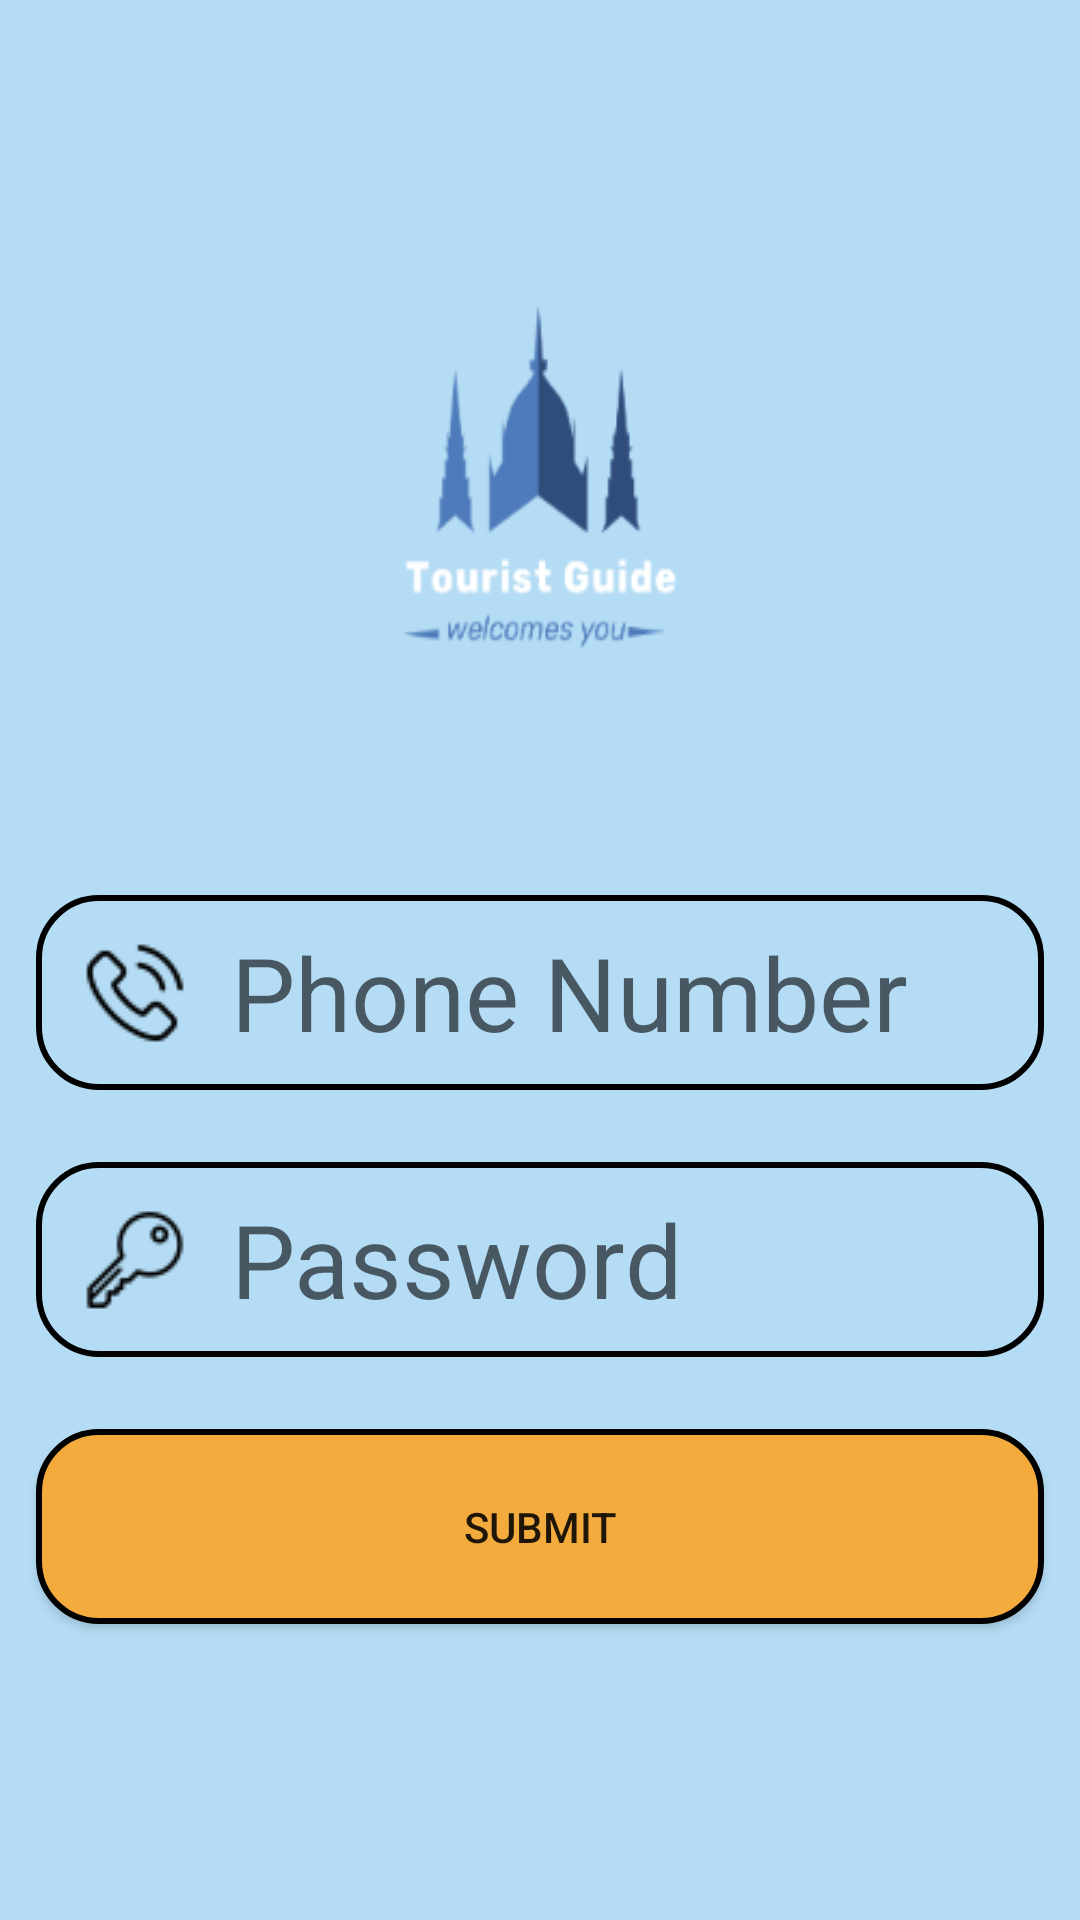

The Android layout XML behind this screen, and the referenced resources:
<!-- AndroidManifest.xml: application theme Theme.AndroidPracticals -->
<!-- res/layout/activity_main.xml -->
<?xml version="1.0" encoding="utf-8"?>
<LinearLayout xmlns:android="http://schemas.android.com/apk/res/android"
    xmlns:app="http://schemas.android.com/apk/res-auto"
    xmlns:tools="http://schemas.android.com/tools"
    android:layout_width="match_parent"
    android:layout_height="match_parent"
    android:orientation="vertical"
    android:gravity="center"
    android:background="@drawable/mainlogo"
    tools:context=".MainActivity">

   <LinearLayout
       android:layout_width="match_parent"
       android:layout_height="match_parent"
       android:gravity="center"
       android:orientation="vertical"
       android:layout_marginTop="200dp"
       >



      <EditText
          android:id="@+id/edtPhon"
          android:layout_width="match_parent"
          android:layout_height="65dp"
          android:layout_margin="12dp"
          android:background="@drawable/edittext_bg"
          android:drawableLeft="@drawable/phonecall"
          android:hint="Phone Number"
          android:inputType="phone"
          android:padding="1dp"
          android:textColor="@color/black"
          android:textSize="34sp" />

      <EditText
          android:id="@+id/edtPass"
          android:layout_width="match_parent"
          android:layout_height="65dp"
          android:layout_margin="12dp"
          android:background="@drawable/edittext_bg"
          android:drawableLeft="@drawable/key4"
          android:hint="Password"
          android:inputType="textPassword"
          android:padding="1dp"
          android:textColor="@color/black"
          android:textSize="34sp" />

      <Button
          android:id="@+id/btnsubmit"
          android:layout_width="match_parent"
          android:layout_height="65dp"
          android:layout_margin="12dp"
          android:background="@drawable/btn_bg"
          android:text="submit" />

   </LinearLayout>

</LinearLayout>
<!-- resources referenced by this layout -->
<resources>
  <!-- drawable btn_bg (drawable) -->
  <?xml version="1.0" encoding="utf-8"?>
  <shape xmlns:android="http://schemas.android.com/apk/res/android">
      <corners android:radius="10dp"/>
      <solid
          android:color="#F4AB3D"/>
  
      <corners
          android:bottomRightRadius="20dp"
          android:bottomLeftRadius="20dp"
          android:topLeftRadius="20dp"
          android:topRightRadius="20dp"/>
      <stroke
          android:color="#000000"
          android:width="2dp"/>
  </shape>
  <!-- drawable edittext_bg (drawable) -->
  <?xml version="1.0" encoding="utf-8"?>
  <shape xmlns:android="http://schemas.android.com/apk/res/android">
  <corners android:radius="10dp"/>
  
  
      <corners
          android:bottomRightRadius="20dp"
          android:bottomLeftRadius="20dp"
          android:topLeftRadius="20dp"
          android:topRightRadius="20dp"/>
      <stroke
          android:color="#000000"
          android:width="2dp"/>
  </shape>
  <!-- drawable key4: png bitmap (drawable, 841 bytes) -->
  <!-- drawable mainlogo: png bitmap (drawable, 10041 bytes) -->
  <!-- drawable phonecall: png bitmap (drawable, 1018 bytes) -->
  <style name="Theme.AndroidPracticals" parent="Theme.AppCompat.Light.NoActionBar">
          
          <item name="colorPrimary">@color/purple_500</item>
          <item name="colorPrimaryVariant">@color/purple_700</item>
          <item name="colorOnPrimary">@color/white</item>
          
          <item name="colorSecondary">@color/teal_200</item>
          <item name="colorSecondaryVariant">@color/teal_700</item>
          <item name="colorOnSecondary">@color/black</item>
          
          <item name="android:statusBarColor" tools:targetApi="l">?attr/colorPrimaryVariant</item>
          
      </style>
  <!-- not gathered from this repository: default colours our renderer supplied (Android Studio template values) -->
  <color name="purple_500">#FF6200EE</color>
  <color name="purple_700">#FF3700B3</color>
  <color name="teal_200">#FF03DAC5</color>
  <color name="teal_700">#FF018786</color>
  <color name="black">#FF000000</color>
  <color name="white">#FFFFFFFF</color>
</resources>
